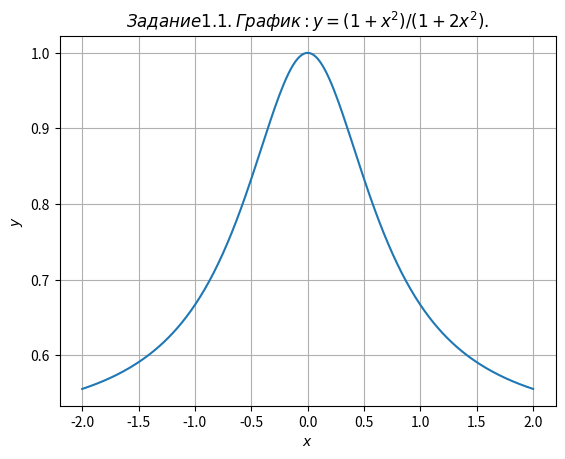

This figure's Python source:
import numpy as np
import matplotlib.pyplot as plt
plt.title(r'$Задание 1.1. График: y = (1 + x^2) / (1 + 2x^2).$')
x = np.linspace(-2, 2, 200)
y = (1 + pow(x, 2)) / (1 + 2 * pow(x, 2))
plt.plot(x, y)
plt.grid(True)
plt.xlabel(r'$x$')
plt.ylabel(r'$y$')
plt.show()
